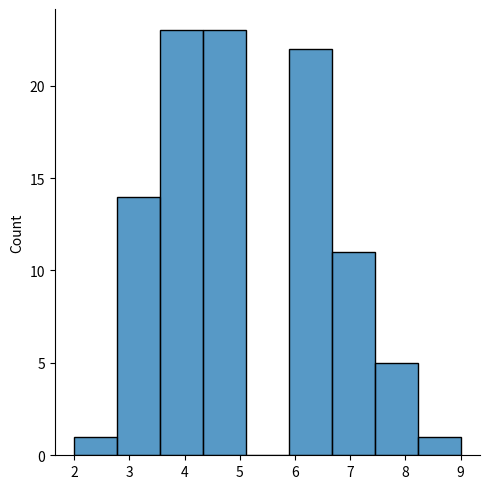

Write the Python code that produced this figure.
#binomial distribution
import numpy as np
from numpy import random
import seaborn as sns
import matplotlib.pyplot as plt

# n - number of trials.

# p - probability of occurrence of each trial (e.g. for toss of a coin 0.5 each).

# size - The shape of the returned array.

x = random.binomial(n=5, p=0.5, size=10)

print(x)

sns.displot(random.binomial(n=10, p=0.5, size=100)) # sns.displot() creates a histogram of the data
plt.show()
